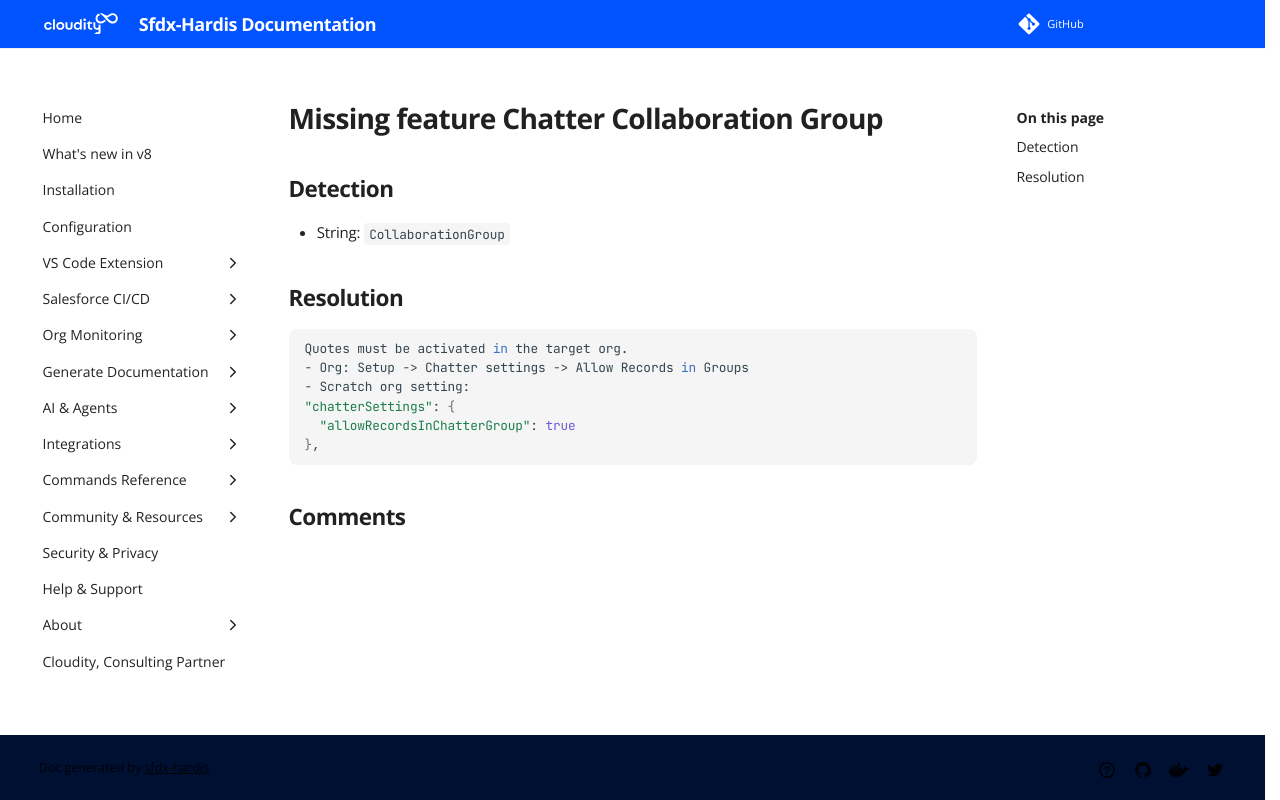

repository: hardisgroupcom/sfdx-hardis · page: sf-deployment-assistant/Missing-feature-Chatter-Collaboration-Group/index.html · generator: mkdocs

---
title: "Missing feature Chatter Collaboration Group (Deployment assistant)"
description: "How to solve Salesforce deployment error \"CollaborationGroup\""
---
<!-- markdownlint-disable MD013 -->
# Missing feature Chatter Collaboration Group

## Detection

- String: `CollaborationGroup`

## Resolution

```shell
Quotes must be activated in the target org.
- Org: Setup -> Chatter settings -> Allow Records in Groups
- Scratch org setting:
"chatterSettings": {
  "allowRecordsInChatterGroup": true
},
```
